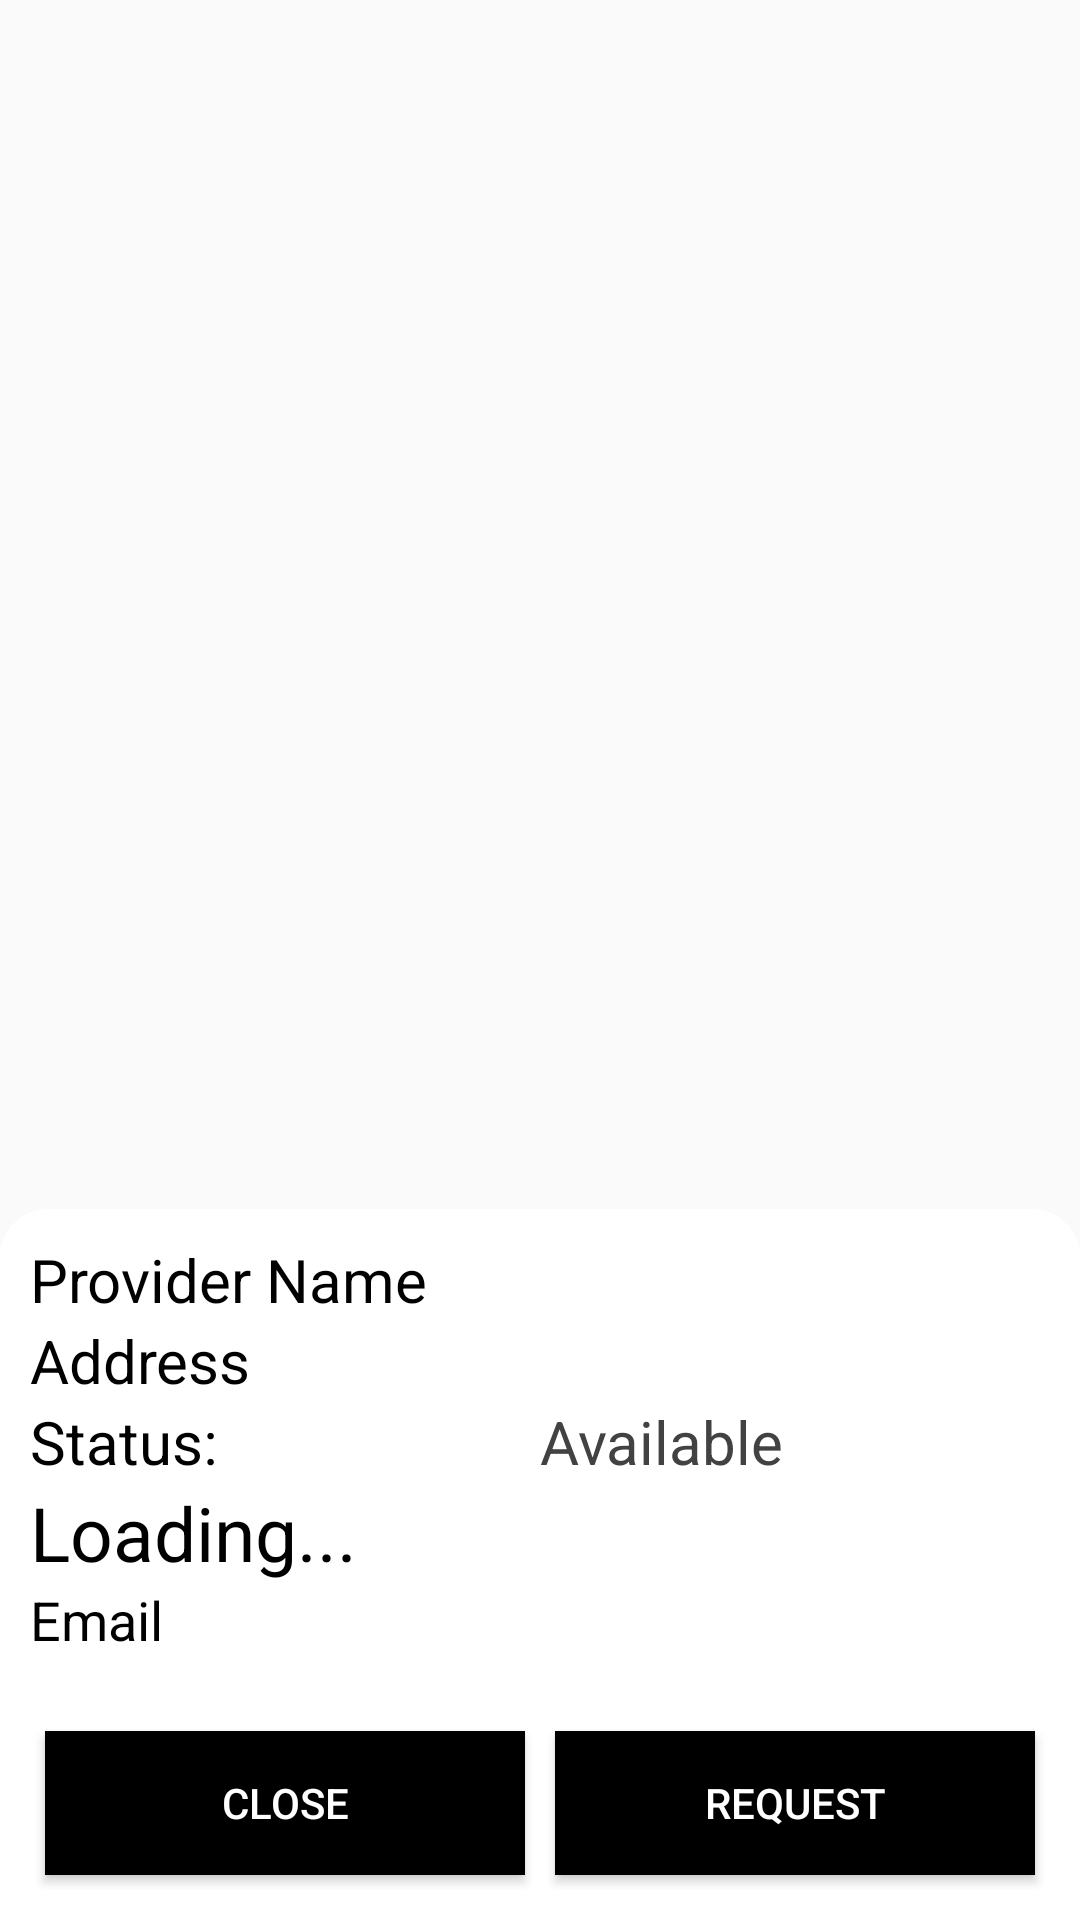

Here is an Android app screen rendered from its layout file. Give the layout XML and the strings, colors and styles it references.
<!-- AndroidManifest.xml: application theme AppTheme -->
<!-- res/layout/dialog_details.xml -->
<?xml version="1.0" encoding="utf-8"?>

<LinearLayout

    xmlns:android="http://schemas.android.com/apk/res/android"
    android:layout_width="match_parent"
    android:layout_height="match_parent"
    android:gravity="bottom"
    android:orientation="vertical">

    <LinearLayout
        android:layout_width="match_parent"
        android:layout_height="wrap_content"
        android:background="@drawable/dialog_background"
        android:orientation="vertical"
        android:padding="10dp">

        <TextView
            android:id="@+id/textViewFoodName"
            android:layout_width="match_parent"
            android:layout_height="wrap_content"
            android:text="Provider Name"
            android:textColor="@color/color_black"
            android:textSize="20sp" />

        <TextView
            android:id="@+id/textViewAddress"
            android:layout_width="match_parent"
            android:layout_height="wrap_content"
            android:text="Address"
            android:textColor="@color/color_black"
            android:textSize="20sp" />

        <LinearLayout
            android:layout_width="match_parent"
            android:layout_height="wrap_content"
            android:orientation="horizontal">

            <TextView
                android:id="@+id/textView8"
                android:layout_width="match_parent"
                android:layout_height="wrap_content"
                android:layout_weight="1"
                android:text="Status:"
                android:textColor="@color/color_black"
                android:textSize="20sp" />

            <TextView
                android:id="@+id/textViewStatus"
                android:layout_width="match_parent"
                android:layout_height="wrap_content"
                android:layout_weight="1"
                android:text="Available"
                android:textColor="@color/cardview_dark_background"
                android:textSize="20sp" />
        </LinearLayout>

        <TextView
            android:id="@+id/textViewClientName"
            android:layout_width="match_parent"
            android:layout_height="wrap_content"
            android:text="Loading..."
            android:textColor="@color/color_black"
            android:textSize="25sp" />

        <TextView
            android:id="@+id/textViewEmail"
            android:layout_width="match_parent"
            android:layout_height="wrap_content"
            android:text="Email"
            android:textColor="@color/color_black"
            android:textSize="18sp" />

        <LinearLayout
            android:layout_width="match_parent"
            android:layout_height="match_parent"
            android:layout_marginTop="20dp"
            android:orientation="horizontal">

            <Button
                android:id="@+id/buttonClose"
                android:layout_width="match_parent"
                android:layout_height="wrap_content"
                android:layout_margin="5dp"
                android:layout_weight="1"
                android:background="@color/color_black"
                android:text="Close"
                android:textColor="@color/white" />

            <Button
                android:id="@+id/buttonRequest"
                android:layout_width="match_parent"
                android:layout_height="wrap_content"
                android:layout_margin="5dp"
                android:layout_weight="1"
                android:background="@color/color_black"
                android:text="Request"
                android:textColor="@color/white" />
        </LinearLayout>
    </LinearLayout>
</LinearLayout>
<!-- resources referenced by this layout -->
<resources>
  <color name="color_black">#000000</color>
  <color name="white">#FFFFFF</color>
  <!-- drawable dialog_background (drawable) -->
  <shape xmlns:android="http://schemas.android.com/apk/res/android">
      <solid android:color="@color/white"/>
      <stroke
          android:width="2dp"
          android:color="@color/white" />
      <corners android:topRightRadius="15dp"
                 android:topLeftRadius="15dp"/>
  
  </shape>
  <style name="AppTheme" parent="Theme.AppCompat.Light.NoActionBar">
          
          <item name="colorPrimary">@color/colorPrimary</item>
          <item name="colorPrimaryDark">@color/colorPrimaryDark</item>
          <item name="colorAccent">@color/colorAccent</item>
  
      </style>
  <color name="colorPrimary">#048A3C</color>
  <color name="colorPrimaryDark">#048A3C</color>
  <color name="colorAccent">#048A3C</color>
</resources>
